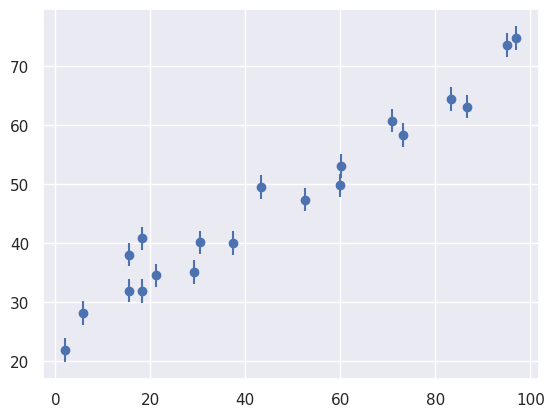

Write the Python code that produced this figure. (Note: this script raises an exception after producing the figure.)
%matplotlib inline
import matplotlib.pyplot as plt
import numpy as np
import seaborn; seaborn.set() # for plot formatting

def make_data_scatter(intercept, slope, scatter,
                      N=20, dy=2, rseed=42):
    rand = np.random.RandomState(rseed)
    x = 100 * rand.rand(20)
    y = intercept + slope * x
    y += np.sqrt(dy ** 2 + scatter ** 2) * rand.randn(20)
    return x, y, dy * np.ones_like(x)


# (intercept, slope, intrinsic scatter)
theta = (25, 0.5, 3.0)
x, y, dy = make_data_scatter(*theta)
plt.errorbar(x, y, dy, fmt='o');

# Define functions to compute the log-prior, log-likelihood, and log-posterior

# theta = [intercept, slope, scatter]

def log_prior(theta):
    if theta[2] <= 0 or np.any(np.abs(theta[:2]) > 1000):
        return -np.inf  # log(0)
    else:
        # Jeffreys Prior
        return -theta[2]
    
def log_likelihood(theta, x, y, dy):
    y_model = theta[0] + theta[1] * x
    S = dy ** 2 + theta[2] ** 2
    return -0.5 * np.sum(np.log(2 * np.pi * S) +
                         (y - y_model) ** 2 / S)

def log_posterior(theta, x, y, sigma):
    return log_prior(theta) + log_likelihood(theta, x, y, sigma)

# Using emcee, create and initialize a sampler and draw 200 samples from the posterior.
# Remember to think about what starting guesses should you use!
# You can use the above as a template

import emcee

ndim = 3  # number of parameters in the model
nwalkers = 50  # number of MCMC walkers

# initialize walkers
starting_guesses = np.random.randn(nwalkers, ndim)
starting_guesses[:, 2] = np.random.rand(nwalkers)

sampler = emcee.EnsembleSampler(nwalkers, ndim, log_posterior,
                                args=[x, y, dy])
pos, prob, state = sampler.run_mcmc(starting_guesses, 200)

# Plot the three chains as above

fig, ax = plt.subplots(3, sharex=True)
for i in range(3):
    ax[i].plot(sampler.chain[:, :, i].T, '-k', alpha=0.2);

# Are your chains stabilized? Reset them and get a clean sample

sampler.reset()
pos, prob, state = sampler.run_mcmc(pos, 1000)

fig, ax = plt.subplots(3, sharex=True)
for i in range(3):
    ax[i].plot(sampler.chain[:, :, i].T, '-k', alpha=0.2);

# Use corner.py to visualize the three-dimensional posterior

import corner
corner.corner(sampler.flatchain, truths=theta,
              labels=['intercept', 'slope', 'scatter']);

# Next plot ~100 of the samples as models over the data to get an idea of the fit

chain = sampler.flatchain

plt.errorbar(x, y, dy, fmt='o');

thetas = [chain[i] for i in np.random.choice(chain.shape[0], 100)]

xfit = np.linspace(0, 100)
for i in range(100):
    theta = thetas[i]
    plt.plot(xfit, theta[0] + theta[1] * xfit,
             color='black', alpha=0.05);